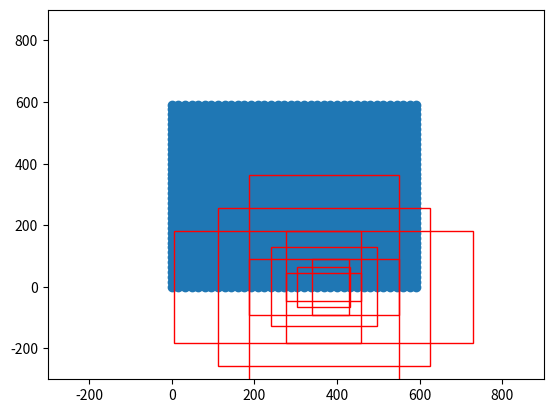

Recreate this plot in Python.
import numpy as np


# 生成基础的先验框
def generate_anchor_base(base_size=16, ratios=[0.5, 1, 2], anchor_scales=[8, 16, 32]):
    # 用0填充9个先验框
    anchor_base = np.zeros((len(ratios) * len(anchor_scales), 4), dtype=np.float32)
    # 两层for循环，每个循环长度为3，可以获得9个基础的先验框
    for i in range(len(ratios)):
        for j in range(len(anchor_scales)):
            h = base_size * anchor_scales[j] * np.sqrt(ratios[i])
            w = base_size * anchor_scales[j] * np.sqrt(1. / ratios[i])

            index = i * len(anchor_scales) + j
            anchor_base[index, 0] = - h / 2.
            anchor_base[index, 1] = - w / 2.
            anchor_base[index, 2] = h / 2.
            anchor_base[index, 3] = w / 2.
    return anchor_base


# 对基础先验框进行拓展对应到所有特征点上
def _enumerate_shifted_anchor(anchor_base, feat_stride, height, width):

    # 计算网格中心点
    shift_x = np.arange(0, width * feat_stride, feat_stride)
    shift_y = np.arange(0, height * feat_stride, feat_stride)
    shift_x, shift_y = np.meshgrid(shift_x, shift_y)
    # shift.shape=(1444, 4)
    shift = np.stack((shift_x.ravel(), shift_y.ravel(), shift_x.ravel(), shift_y.ravel(),), axis=1)

    # 每个网格点上的9个先验框
    A = anchor_base.shape[0]  # 38*38*9
    K = shift.shape[0]  # 38*38
    anchor = anchor_base.reshape((1, A, 4)) + shift.reshape((K, 1, 4))  # anchor.shape=(1444, 9, 4)
     
    # 所有的先验框
    anchor = anchor.reshape((K * A, 4)).astype(np.float32)  # anchor.shape=(12996, 4)
    return anchor


if __name__ == "__main__":
    # 打印9个先验框
    nine_anchors = generate_anchor_base()
    print(nine_anchors)

    # 将先验框映射到特征点
    import matplotlib.pyplot as plt
    height, width, feat_stride = 38, 38, 16  # feat_stride=16:表示原图上每16个像素点有一个网格
    anchors_all = _enumerate_shifted_anchor(nine_anchors, feat_stride, height, width)  # anchor_all.shape=(12996, 4)
    
    fig = plt.figure()
    # 规划figure划分子图
    ax = fig.add_subplot(111)
    # 同时plt.ylim() 显示的是y轴的作图范围
    plt.ylim(-300, 900)
    # plt.xlim() 显示的是x轴的作图范围
    plt.xlim(-300, 900)
    shift_x = np.arange(0, width * feat_stride, feat_stride)  # shift_x.shape=(38,)
    shift_y = np.arange(0, height * feat_stride, feat_stride)  # shift_y.shape=(38,)
    shift_x, shift_y = np.meshgrid(shift_x, shift_y)  # 利用shift_x和shift_y生成坐标点
    # 用于生成一个scatter散点图
    plt.scatter(shift_x, shift_y)

    box_widths = anchors_all[:, 2]-anchors_all[:, 0]  # box_widths.shape=(12996,)
    box_heights = anchors_all[:, 3]-anchors_all[:, 1]  # box_heights.shape=(12996,)
    
    for i in [208, 209, 210, 211, 212, 213, 214, 215, 216]:
        rect = plt.Rectangle([anchors_all[i, 0], anchors_all[i, 1]],
                             box_widths[i], box_heights[i], color="r", fill=False)
        ax.add_patch(rect)
    plt.show()
